Run: headless pygame with SDL's dummy video driver; simulated clock (each Clock.tick advances the game by its frame time, no real sleeping); random seed 0; keys injected as events and as key.get_pressed() state; no mouse input.
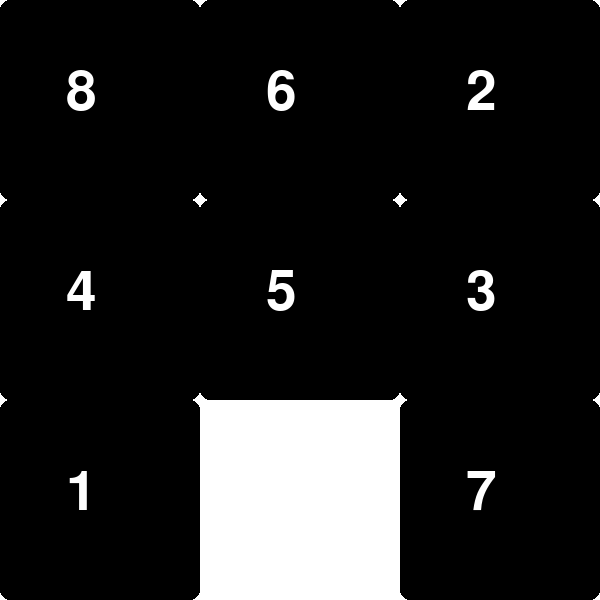
Frame 1 of 4 · flips 1–60 · no input
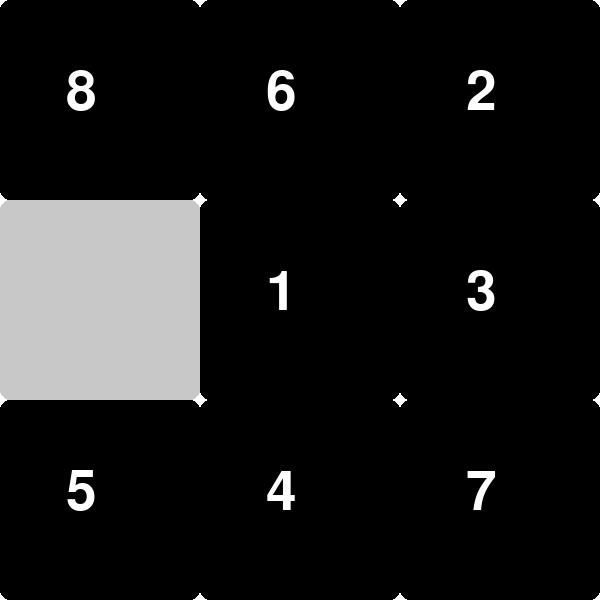
Frame 2 of 4 · flips 61–180 · tapped SPACE, RETURN · held RIGHT (→), D
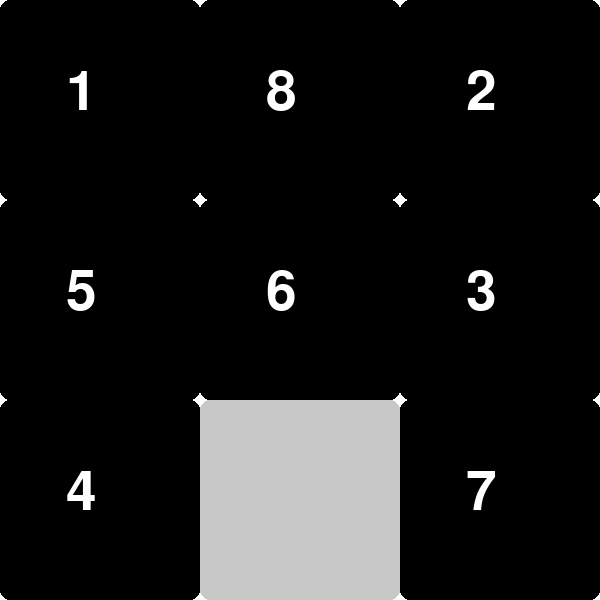
Frame 3 of 4 · flips 181–300 · held DOWN (↓), S
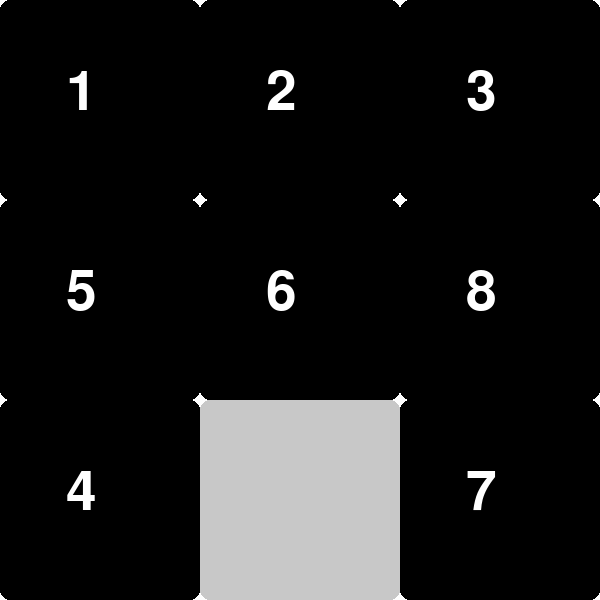
Frame 4 of 4 · flips 301–420 · held LEFT (←), A, UP (↑), W

The pygame program that drew these frames:

import pygame
import sys
import random
from heapq import heappush, heappop
import copy
import time

pygame.init()

# Constants
WIDTH, HEIGHT = 600, 600
GRID_SIZE = 3
TILE_SIZE = WIDTH // GRID_SIZE
FONT = pygame.font.Font(None, 80)
MAX_TIME = 60

# Colors
WHITE = (255, 255, 255)
BLACK = (0, 0, 0)

# Initialize the screen
screen = pygame.display.set_mode((WIDTH, HEIGHT))
pygame.display.set_caption("8-Puzzle Game")

def create_puzzle():
    numbers = list(range(1, GRID_SIZE * GRID_SIZE)) + [0]  # Numbers 1-8 and empty tile (0)
    random.shuffle(numbers)  # Shuffle tiles
    return [numbers[i:i + GRID_SIZE] for i in range(0, len(numbers), GRID_SIZE)]

def draw_grid(grid, highlight=None):
    screen.fill(WHITE)
    for row in range(GRID_SIZE):
        for col in range(GRID_SIZE):
            value = grid[row][col]
            x, y = col * TILE_SIZE, row * TILE_SIZE
            if value != 0:  # Draw tiles
                # Shadow effect
                pygame.draw.rect(screen, (200, 200, 200), (x + 5, y + 5, TILE_SIZE - 10, TILE_SIZE - 10), border_radius=10)# to make a shape that isn't actually square
                # Main tile
                pygame.draw.rect(screen, BLACK, (x, y, TILE_SIZE, TILE_SIZE), border_radius=10)
                # Text
                text = FONT.render(str(value), True, WHITE)
                screen.blit(text, (x + TILE_SIZE // 3, y + TILE_SIZE // 3))
            elif highlight:  # Highlight empty tile during animation
                pygame.draw.rect(screen, (200, 200, 200), (x, y, TILE_SIZE, TILE_SIZE), border_radius=10)
    pygame.display.flip()

def animate_tile(grid, start_pos, end_pos):
    start_x, start_y = start_pos[1] * TILE_SIZE, start_pos[0] * TILE_SIZE
    end_x, end_y = end_pos[1] * TILE_SIZE, end_pos[0] * TILE_SIZE
    dx = (end_x - start_x) / 10
    dy = (end_y - start_y) / 10

    for i in range(10):
        draw_grid(grid, highlight=start_pos)
        pygame.draw.rect(screen, BLACK, (start_x + i * dx, start_y + i * dy, TILE_SIZE, TILE_SIZE))
        pygame.display.flip()
        pygame.time.delay(30)

def find_empty(grid):
    for row in range(GRID_SIZE):
        for col in range(GRID_SIZE):
            if grid[row][col] == 0:
                return row, col

def move_tile(grid, direction):
    empty_row, empty_col = find_empty(grid)
    if direction == "UP" and empty_row < GRID_SIZE - 1:
        grid[empty_row][empty_col], grid[empty_row + 1][empty_col] = grid[empty_row + 1][empty_col], grid[empty_row][empty_col]
    elif direction == "DOWN" and empty_row > 0:
        grid[empty_row][empty_col], grid[empty_row - 1][empty_col] = grid[empty_row - 1][empty_col], grid[empty_row][empty_col]
    elif direction == "LEFT" and empty_col < GRID_SIZE - 1:
        grid[empty_row][empty_col], grid[empty_row][empty_col + 1] = grid[empty_row][empty_col + 1], grid[empty_row][empty_col]
    elif direction == "RIGHT" and empty_col > 0:
        grid[empty_row][empty_col], grid[empty_row][empty_col - 1] = grid[empty_row][empty_col - 1], grid[empty_row][empty_col]

def visualize_ai_solution(grid, goal, solution):
    for move in solution:
        empty_row, empty_col = find_empty(grid)
        new_empty_row, new_empty_col = empty_row, empty_col

        if move == "UP":
            new_empty_row += 1 # because we actully moved to the tile not the empty tile therefore moves the empty tile down and the tile up
        elif move == "DOWN":
            new_empty_row -= 1
        elif move == "LEFT":
            new_empty_col += 1
        elif move == "RIGHT":
            new_empty_col -= 1

        animate_tile(grid, (empty_row, empty_col), (new_empty_row, new_empty_col))
        move_tile(grid, move)
        draw_grid(grid)
        pygame.time.wait(200)  # Delay for better visualization
        # end_time = time.time()

def heuristic(grid, goal):
    # Manhattan distance
    distance = 0
    for row in range(GRID_SIZE):
        for col in range(GRID_SIZE):
            value = grid[row][col]
            if value != 0:
                goal_row, goal_col = divmod(value - 1, GRID_SIZE)
                distance += abs(goal_row - row) + abs(goal_col - col)
    return distance

def a_star_solver(start, goal):
    
    def serialize(grid):
        return tuple(tuple(row) for row in grid)

    open_set = []
    heappush(open_set, (0, start, [])) # (f(n), current_state, path_to_state)
    visited = set()
    
    # initialze the timer
    start_time = time.time()  # Record start time in milliseconds
    print(start_time, "start")
    
    while open_set:
        
        if time.time() - start_time > MAX_TIME:
            return None, start_time
        
        _, current, path = heappop(open_set)
        if serialize(current) in visited:
            continue
        visited.add(serialize(current))
        
        if current == goal:
            # end_time = time.time()
            # print(end_time, "end")
            # passsed_time = pygame.time.get_ticks() - start_time
            # print(end_time-start_time, "-minus")
            return path, start_time
        # empty_row, empty_col = find_empty(current)
        for direction in ["UP", "DOWN", "LEFT", "RIGHT"]:

            new_grid = copy.deepcopy(current)
            move_tile(new_grid, direction)
            if serialize(new_grid) not in visited:
                heappush(open_set, (len(path) + heuristic(new_grid, goal), new_grid, path + [direction]))
    # end_time = time.time()
    # passsed_time = pygame.time.get_ticks() - start_time
    return None, start_time # , end_time-start_time

# def format_time(millisec):
#     seconds = millisec // 1000
#     minutes = seconds // 60
#     seconds = seconds % 60

#     return f"{minutes}:{seconds}"

def shuffle_puzzle(grid, steps=20):
    from random import choice
    directions = ["UP", "DOWN", "LEFT", "RIGHT"]

    for _ in range(steps):
        move = choice(directions)
        empty_row, empty_col = find_empty(grid)
        new_empty_row, new_empty_col = empty_row, empty_col

        if move == "UP" and empty_row < GRID_SIZE - 1:
            new_empty_row += 1
        elif move == "DOWN" and empty_row > 0:
            new_empty_row -= 1
        elif move == "LEFT" and empty_col < GRID_SIZE - 1:
            new_empty_col += 1
        elif move == "RIGHT" and empty_col > 0:
            new_empty_col -= 1

        animate_tile(grid, (empty_row, empty_col), (new_empty_row, new_empty_col))
        move_tile(grid, move)
    draw_grid(grid)


def main():
    grid = create_puzzle()
    goal = [[1, 2, 3], [4, 5, 6], [7, 8, 0]]

    # start_time = time.time()  # Record start time
    
    # running = True
    while True:
        draw_grid(grid)
                
        for event in pygame.event.get():
            if event.type == pygame.QUIT:
                pygame.quit()
                sys.exit()
            if event.type == pygame.KEYDOWN:
                if event.key == pygame.K_UP:
                    move_tile(grid, "UP")
                elif event.key == pygame.K_DOWN:
                    move_tile(grid, "DOWN")
                elif event.key == pygame.K_LEFT:
                    move_tile(grid, "LEFT")
                elif event.key == pygame.K_RIGHT:
                    move_tile(grid, "RIGHT")
                elif event.key == pygame.K_s:  # Shuffle
                    shuffle_puzzle(grid)
                elif event.key == pygame.K_SPACE:  # Solve with AI
                    solution, start_time = a_star_solver(grid, goal)
                    if solution:
                        visualize_ai_solution(grid, goal, solution)
                        end_time = time.time()
                        print(end_time, "end")
                        passed_time = end_time - start_time
                        print(passed_time, "negation")
                        screen.fill(WHITE)
                        draw_grid(grid)
                        timer_text = FONT.render(f"{passed_time:.2f} seconds" , True, (255, 0, 0))
                        screen.blit(timer_text, (10, 50))
                        pygame.display.flip()
                        pygame.time.wait(2000) # pausing to let the user see the time
                    elif time.time() - start_time > MAX_TIME:
                        screen.fill(WHITE)  # Clear the screen
                        draw_grid(grid)
                        time_limit_text = FONT.render(f"Time limit exceeded!", True, (255, 0, 0))
                        screen.blit(time_limit_text, (10, 10))
                        pygame.display.flip()
                        pygame.time.wait(2000)
                    else:
                        # Optional: Inform the user that no solution was found
                        screen.fill(WHITE)  # Clear the screen
                        draw_grid(grid)
                        no_solution_text = FONT.render("No solution found!", True, (255, 0, 0))
                        screen.blit(no_solution_text, (10, 10))
                        pygame.display.flip()
                        pygame.time.wait(2000)  # Pause to let the user see the message
main()
